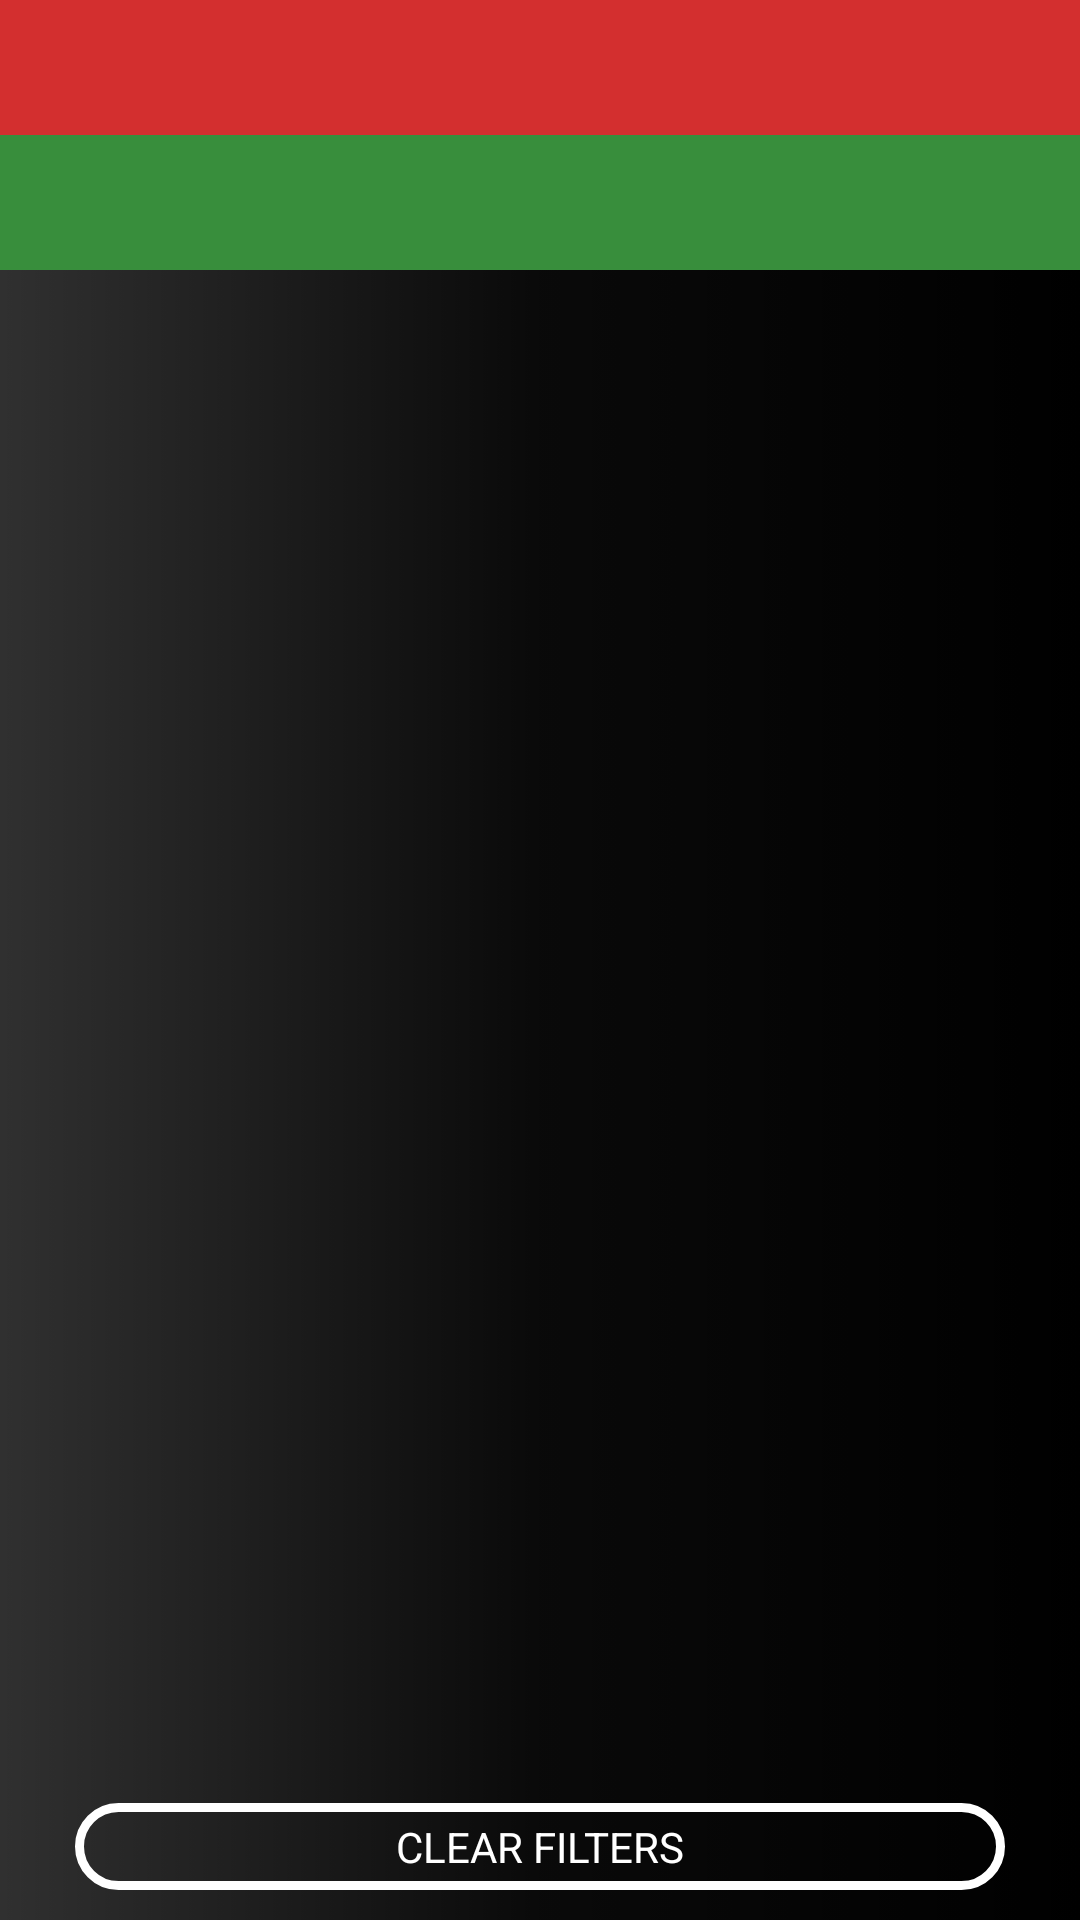

Layout XML and referenced resources for this Android screen:
<!-- AndroidManifest.xml: application theme Theme.AppCompat -->
<!-- res/layout/drawer_filter.xml -->
<?xml version="1.0" encoding="utf-8"?>
<RelativeLayout xmlns:android="http://schemas.android.com/apk/res/android"
    xmlns:app="http://schemas.android.com/apk/res-auto"
    xmlns:tools="http://schemas.android.com/tools"
    android:id="@+id/relativeFilterParent"
    android:layout_width="200dp"
    android:layout_height="match_parent"
    android:focusable="true"
    android:focusableInTouchMode="true"
    android:alpha="255"
    android:clickable="true"
    android:background="@drawable/bg_gradiant_menu">

    <ScrollView
        android:layout_width="match_parent"
        android:layout_height="match_parent"
        android:layout_above="@id/frameClearFilters"
        android:overScrollMode="never"
        android:scrollbars="none">

        <RelativeLayout
            android:layout_width="match_parent"
            android:layout_height="wrap_content"
            android:orientation="vertical">

            <LinearLayout
                android:id="@+id/linearOrder"
                android:layout_width="match_parent"
                android:layout_height="wrap_content"
                android:orientation="vertical">

                <RelativeLayout
                    android:layout_width="match_parent"
                    android:layout_height="wrap_content"
                    android:background="@color/red">

                    <ImageView
                        android:id="@+id/ivDownArrow"
                        android:layout_width="wrap_content"
                        android:layout_height="wrap_content"
                        android:layout_alignParentStart="true"
                        android:layout_centerVertical="true"
                        android:padding="7dp"
                        android:tint="@color/white"
                        app:srcCompat="@drawable/ic_arrow_down" />

                    <TextView
                        android:id="@+id/tvSelectedOrder"
                        android:layout_width="match_parent"
                        android:layout_height="match_parent"
                        android:layout_centerVertical="true"
                        android:layout_toStartOf="@+id/ivSort"
                        android:layout_toEndOf="@+id/ivDownArrow"
                        android:ellipsize="end"
                        android:gravity="center"
                        android:textColor="@color/white"
                        android:visibility="visible"
                        tools:text="Selected Sort" />

                    <ImageView
                        android:id="@+id/ivSort"
                        android:layout_width="45dp"
                        android:layout_height="45dp"
                        android:layout_alignParentEnd="true"
                        android:layout_centerVertical="true"
                        android:padding="7dp"
                        android:tint="@color/white"
                        app:srcCompat="@drawable/ic_sort" />
                </RelativeLayout>

                <androidx.recyclerview.widget.RecyclerView
                    android:id="@+id/rvFilterOrder"
                    android:layout_width="match_parent"
                    android:layout_height="wrap_content"
                    android:nestedScrollingEnabled="false"
                    android:overScrollMode="never"
                    android:background="@color/black"
                    android:scrollbars="none"
                    tools:itemCount="5"
                    android:descendantFocusability="afterDescendants"
                    tools:listitem="@layout/spinner_layout" />
            </LinearLayout>

            <LinearLayout
                android:layout_width="match_parent"
                android:layout_height="wrap_content"
                android:layout_below="@+id/linearOrder"
                android:orientation="vertical">

                <RelativeLayout
                    android:id="@+id/relative_layout_frament_series_genres"
                    android:layout_width="match_parent"
                    android:layout_height="wrap_content"
                    android:background="@color/green">

                    <ImageView
                        android:id="@+id/ivDownArrowFilter"
                        android:layout_width="wrap_content"
                        android:layout_height="wrap_content"
                        android:layout_alignParentStart="true"
                        android:layout_centerVertical="true"
                        android:padding="7dp"
                        android:tint="@color/white"
                        app:srcCompat="@drawable/ic_arrow_down" />

                    <TextView
                        android:id="@+id/tvSelectedGenre"
                        android:layout_width="match_parent"
                        android:layout_height="match_parent"
                        android:layout_centerVertical="true"
                        android:layout_toStartOf="@+id/ivTune"
                        android:layout_toEndOf="@+id/ivDownArrowFilter"
                        android:ellipsize="end"
                        android:gravity="center"
                        android:textColor="@color/white"
                        tools:text="Selected Filter" />

                    <ImageView
                        android:id="@+id/ivTune"
                        android:layout_width="45dp"
                        android:layout_height="45dp"
                        android:layout_alignParentEnd="true"
                        android:layout_centerVertical="true"
                        android:padding="7dp"
                        android:tint="@color/white"
                        app:srcCompat="@drawable/ic_tune" />
                </RelativeLayout>

                <androidx.recyclerview.widget.RecyclerView
                    android:id="@+id/rvFilterGenre"
                    android:layout_width="match_parent"
                    android:layout_height="match_parent"
                    android:background="@color/black"
                    android:nestedScrollingEnabled="false"
                    android:nextFocusDown="@id/rvFilterGenre"
                    android:overScrollMode="never"
                    android:scrollbars="none"
                    tools:itemCount="20"
                    tools:listitem="@layout/spinner_layout" />
            </LinearLayout>
        </RelativeLayout>
    </ScrollView>

    <FrameLayout
        android:id="@+id/frameClearFilters"
        android:layout_width="match_parent"
        android:layout_height="wrap_content"
        android:layout_alignParentBottom="true"
        android:layout_centerVertical="true"
        android:padding="10dp"
        android:focusable="true"
        android:focusableInTouchMode="true"
        android:visibility="visible">

        <TextView
            android:id="@+id/tvClearFilters"
            android:layout_width="match_parent"
            android:layout_height="wrap_content"
            android:background="@drawable/button_round_corner_white"
            android:ellipsize="end"
            android:layout_marginStart="15dp"
            android:layout_marginEnd="15dp"
            android:gravity="center"
            android:padding="5dp"
            android:text="@string/str_clear_filters"
            android:textAllCaps="true"
            android:textColor="@color/white" />

    </FrameLayout>

</RelativeLayout>
<!-- res/layout/spinner_layout.xml (included above) -->
<?xml version="1.0" encoding="utf-8"?>
<RelativeLayout xmlns:android="http://schemas.android.com/apk/res/android"
    xmlns:tools="http://schemas.android.com/tools"
    android:id="@+id/linearTextView"
    android:layout_width="match_parent"
    android:layout_height="wrap_content"
    android:divider="#ffffff"
    android:showDividers="middle">

    <TextView
        android:id="@+id/textView"
        android:layout_width="match_parent"
        android:layout_height="wrap_content"
        android:layout_gravity="center"
        android:ellipsize="end"
        android:gravity="center"
        android:layout_centerVertical="true"
        android:lines="1"
        android:paddingStart="10dp"
        android:paddingTop="10dp"
        android:paddingBottom="10dp"
        android:paddingEnd="30dp"
        android:textColor="#fff"
        android:textSize="14sp" />

    <ImageView
        android:id="@+id/ivSelectedFilter"
        android:visibility="gone"
        android:layout_width="wrap_content"
        android:layout_height="wrap_content"
        android:src="@drawable/ic_check_white_24dp"
        android:layout_alignParentEnd="true"
        android:layout_marginStart="10dp"
        android:layout_marginEnd="10dp"
        android:layout_centerVertical="true"
        tools:visibility="gone"
        android:tint="@color/green" />
</RelativeLayout>
<!-- resources referenced by this layout -->
<resources>
  <color name="black">#000000</color>
  <color name="green">#388e3c</color>
  <color name="red">#d32f2f</color>
  <color name="white">#FFFFFF</color>
  <!-- drawable bg_gradiant_menu (drawable) -->
  <?xml version="1.0" encoding="utf-8"?>
  <selector xmlns:android="http://schemas.android.com/apk/res/android">
      <item>
          <shape>
              <gradient
                  android:angle="360"
                  android:startColor="#00000000"
                  android:centerColor="#CD000000"
                  android:endColor="#000000"
                  android:type="linear" />
          </shape>
      </item>
  </selector>
  <!-- drawable button_round_corner_white (drawable) -->
  <?xml version="1.0" encoding="utf-8"?>
  <shape xmlns:android="http://schemas.android.com/apk/res/android"
      android:shape="rectangle">
  
      <stroke
          android:color="@color/white"
          android:width="3dp"/>
  
      <corners android:radius="15dp"/>
  
  </shape>
  <string name="str_clear_filters">Clear Filters</string>
</resources>
